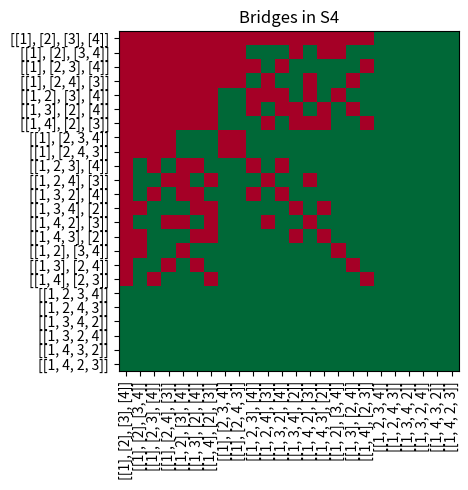

Here is the Python script that generated this plot:
import itertools
import numpy as np
import matplotlib.pyplot as plt

def integer_partitions(n):
    """
    Generate all partitions of the integer n.
    """
    result = set()
    result.add((n,))
    
    for i in range(1, n):
        for p in integer_partitions(n - i):
            result.add(tuple(sorted((i,) + p)))
    
    return result

def generate_bijections(n):
    numbers = list(range(1, n+1))
    bijections = list(itertools.permutations(numbers))
    return bijections

def permutation_to_cycles(permutation):
    visited = [False] * len(permutation)
    cycles = []

    for i in range(len(permutation)):
        if not visited[i]:
            cycle = []
            x = i
            while not visited[x]:
                visited[x] = True
                cycle.append(x + 1)
                x = permutation[x] - 1
            if len(cycle) > 1:
                cycles.append(cycle)
            else:
                cycles.append(cycle)

    return cycles

def cycle_type(cycles):
    return tuple(sorted([len(cycle) for cycle in cycles]))


def bridges_cycles(a, b):

    if(len(a) == 1):
        return True

    bridges = list(itertools.combinations(a, 2))
    bridged = list()
    for comp in b:
        for bridge in bridges:
            b1 = [value for value in comp if value in bridge[0]]
            b2 = [value for value in comp if value in bridge[1]]
            # Bridge found
            if len(b1) > 0 and len(b2) > 0:
                a.remove(bridge[0])
                a.remove(bridge[1])
                t = []
                for c in bridge[0]:
                    t.append(c)
                for c in bridge[1]:
                    t.append(c)
                a.append(t)
                return bridges_cycles(a, b)
    return False

# def order_cycles(c1, c2, sort_part):
#     ind_c1 = sort_part.index(cycle_type(permutation_to_cycles(c1)))
#     ind_c2 = sort_part.index(cycle_type(permutation_to_cycles(c2)))
#     return ind_c1 < ind_c2

n = 4 # You can change this value to generate bijections for a different n
partitions = sorted(integer_partitions(n))
bijections = generate_bijections(n)
# order_cycles(bijections[0], bijections[1], partitions)
bijections.sort(key=lambda x: partitions.index(cycle_type(permutation_to_cycles(x))))

# Initialize a 2D list to store bridge information
size = len(bijections)
bridge_info = [[False] * size for _ in range(size)]
# Fill the bridge_info list with boolean values
for i, b1 in enumerate(bijections):
    for j, b2 in enumerate(bijections):
        b1_cycles = permutation_to_cycles(b1)
        b2_cycles = permutation_to_cycles(b2)
        # Here you can set the condition for True or False
        # For demonstration, let's assume we set True if they have any common element
        if bridges_cycles(b1_cycles, b2_cycles):  # Modify as per your condition
            bridge_info[i][j] = True
        else:
            bridge_info[i][j] = False

# Create a heatmap
plt.figure(figsize=(5, 5))  # Adjust the figure size to zoom out

# Prepare the data for visualization
data = np.array(bridge_info, dtype=int)  # Convert to numpy array for visualization

plt.imshow(data, cmap='RdYlGn', interpolation='nearest')
plt.xticks(ticks=np.arange(size), labels=[str(permutation_to_cycles(b)) for b in bijections], rotation=90)
plt.yticks(ticks=np.arange(size), labels=[str(permutation_to_cycles(b)) for b in bijections])
plt.title(f'Bridges in S{n}')
plt.xlabel('')
plt.ylabel('')
plt.tight_layout()
plt.show()